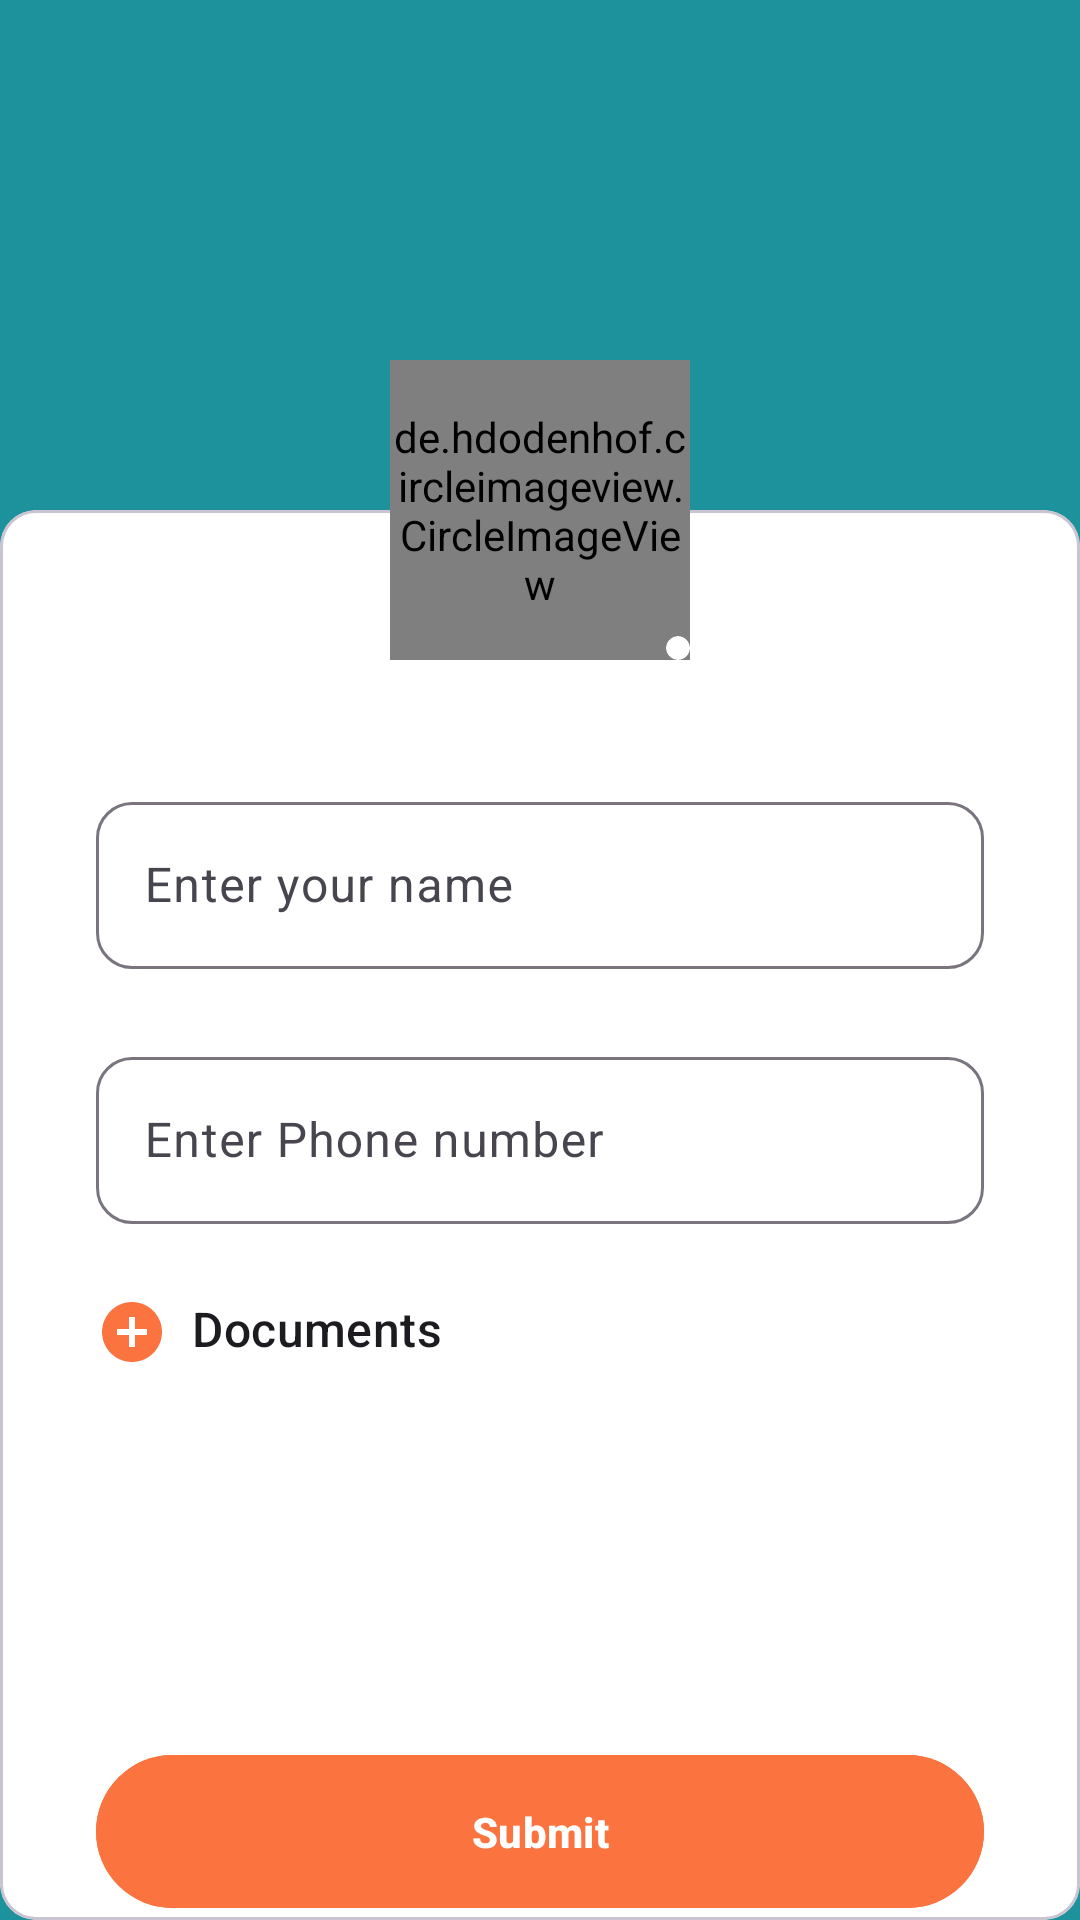

Reconstruct the res/layout file that produces this screen, plus the resources it refers to.
<!-- AndroidManifest.xml: application theme Theme.AttendanceApp -->
<!-- res/layout/fragment_add_profile_details.xml -->
<?xml version="1.0" encoding="utf-8"?>
<RelativeLayout xmlns:android="http://schemas.android.com/apk/res/android"
    xmlns:app="http://schemas.android.com/apk/res-auto"
    xmlns:tools="http://schemas.android.com/tools"
    android:layout_width="match_parent"
    android:layout_height="match_parent"
    android:background="@color/green"
    android:backgroundTint="@color/green"
    tools:context=".ui.AddProfileDetails">

    <RelativeLayout
        android:id="@+id/card_container"
        android:layout_width="wrap_content"
        android:layout_height="wrap_content"
        android:layout_alignParentBottom="true"
        android:layout_centerInParent="true"
        android:layout_marginTop="120dp">

        <com.google.android.material.card.MaterialCardView
            android:id="@+id/card_login"
            android:layout_width="match_parent"
            android:layout_height="wrap_content"
            android:layout_marginTop="50dp"
            android:backgroundTint="@color/white"
            android:foreground="?android:attr/selectableItemBackground">

            <RelativeLayout
                android:layout_width="match_parent"
                android:layout_height="match_parent"
                android:layout_marginStart="16dp"
                android:layout_marginTop="60dp"
                android:layout_marginEnd="16dp">


                <com.google.android.material.textfield.TextInputLayout
                    android:id="@+id/inputLayoutName"
                    android:layout_width="match_parent"
                    android:layout_height="wrap_content"
                    android:layout_marginStart="16dp"
                    android:layout_marginTop="32dp"
                    android:layout_marginEnd="16dp"
                    android:hint="@string/name"
                    app:boxCornerRadiusBottomEnd="12dp"
                    app:boxCornerRadiusBottomStart="12dp"
                    app:boxCornerRadiusTopEnd="12dp"
                    app:boxCornerRadiusTopStart="12dp">

                    <com.google.android.material.textfield.TextInputEditText
                        android:id="@+id/username"
                        android:layout_width="match_parent"
                        android:layout_height="wrap_content"
                        android:inputType="textPersonName"
                        android:maxLength="50"
                        android:maxLines="1">

                    </com.google.android.material.textfield.TextInputEditText>
                </com.google.android.material.textfield.TextInputLayout>


                <com.google.android.material.textfield.TextInputLayout
                    android:id="@+id/inputLayoutNumber"
                    android:layout_width="match_parent"
                    android:layout_height="wrap_content"
                    android:layout_below="@id/inputLayoutName"
                    android:layout_marginStart="16dp"
                    android:layout_marginTop="24dp"
                    android:layout_marginEnd="16dp"
                    android:hint="@string/phoneNumber"
                    app:boxCornerRadiusBottomEnd="12dp"
                    app:boxCornerRadiusBottomStart="12dp"
                    app:boxCornerRadiusTopEnd="12dp"
                    app:boxCornerRadiusTopStart="12dp"
                    app:prefixText="+91">

                    <com.google.android.material.textfield.TextInputEditText
                        android:id="@+id/mobileNumber"
                        android:layout_width="match_parent"
                        android:layout_height="wrap_content"
                        android:inputType="numberSigned"
                        android:maxLength="10"
                        android:maxLines="1">

                    </com.google.android.material.textfield.TextInputEditText>
                </com.google.android.material.textfield.TextInputLayout>


                <com.google.android.material.textview.MaterialTextView
                    android:id="@+id/addDocument"
                    style="@style/TextAppearance.Material3.TitleMedium"
                    android:layout_width="wrap_content"
                    android:layout_height="wrap_content"
                    android:layout_below="@id/inputLayoutNumber"
                    android:layout_marginStart="16dp"
                    android:layout_marginTop="24dp"
                    android:drawableStart="@drawable/add_circle_24"
                    android:drawablePadding="8dp"
                    android:text="Documents" />


                <ImageView
                    android:id="@+id/documentImage"
                    android:layout_width="80dp"
                    android:layout_height="100dp"
                    android:layout_below="@id/addDocument"
                    android:layout_marginStart="16dp"
                    android:layout_marginTop="24dp"
                    android:visibility="gone" />

                <com.google.android.material.card.MaterialCardView
                    android:id="@+id/hideDoc"
                    android:layout_width="wrap_content"
                    android:layout_height="wrap_content"
                    android:layout_alignTop="@id/documentImage"
                    android:layout_alignEnd="@id/documentImage"
                    android:backgroundTint="@color/orange"
                    android:visibility="gone"
                    app:cardCornerRadius="50dp"
                    app:strokeWidth="0dp">

                    <ImageView
                        android:layout_width="wrap_content"
                        android:layout_height="wrap_content"
                        android:padding="4dp"
                        android:src="@drawable/highlight_off_24" />
                </com.google.android.material.card.MaterialCardView>


                <com.google.android.material.button.MaterialButton
                    android:id="@+id/submitButton"
                    android:layout_width="match_parent"
                    android:layout_height="wrap_content"
                    android:layout_alignParentBottom="true"
                    android:layout_marginStart="16dp"
                    android:layout_marginEnd="16dp"
                    android:backgroundTint="#FB7440"
                    android:padding="16dp"
                    android:text="@string/submit"
                    android:textStyle="bold"
                    tools:layout_editor_absoluteX="16dp" />


            </RelativeLayout>

        </com.google.android.material.card.MaterialCardView>

        <de.hdodenhof.circleimageview.CircleImageView
            android:id="@+id/ProfileImageview"
            android:layout_width="100dp"
            android:layout_height="100dp"
            android:layout_centerHorizontal="true"
            android:src="@drawable/lag" />


        <com.google.android.material.card.MaterialCardView
            android:id="@+id/uploadProfileImage"
            android:layout_width="wrap_content"
            android:layout_height="wrap_content"
            android:layout_alignEnd="@id/ProfileImageview"
            android:layout_alignBottom="@id/ProfileImageview"
            android:backgroundTint="@color/white"
            app:cardCornerRadius="50dp"
            app:strokeWidth="0dp">

            <ImageView
                android:layout_width="wrap_content"
                android:layout_height="wrap_content"
                android:padding="4dp"
                android:src="@drawable/camera_alt_24" />
        </com.google.android.material.card.MaterialCardView>


    </RelativeLayout>


    <com.google.android.material.progressindicator.CircularProgressIndicator
        android:id="@+id/progressBar"
        android:layout_width="wrap_content"
        android:visibility="gone"
        android:layout_height="wrap_content"
        android:layout_centerInParent="true"
        android:indeterminate="true" />

</RelativeLayout>
<!-- resources referenced by this layout -->
<resources>
  <color name="green">#1D929C</color>
  <color name="orange">#FB7440</color>
  <color name="white">#FFFFFFFF</color>
  <!-- drawable add_circle_24 (drawable) -->
  <vector xmlns:android="http://schemas.android.com/apk/res/android"
      android:width="24dp"
      android:height="24dp"
      android:tint="@color/orange"
      android:viewportWidth="24"
      android:viewportHeight="24">
  
      <path
          android:fillColor="@android:color/white"
          android:pathData="M12,2C6.48,2 2,6.48 2,12s4.48,10 10,10 10,-4.48 10,-10S17.52,2 12,2zM17,13h-4v4h-2v-4L7,13v-2h4L11,7h2v4h4v2z" />
  
  </vector>
  <!-- drawable highlight_off_24 (drawable) -->
  <vector xmlns:android="http://schemas.android.com/apk/res/android"
      android:width="16dp"
      android:height="16dp"
      android:tint="@color/white"
      android:viewportWidth="24"
      android:viewportHeight="24">
  
      <path
          android:fillColor="@android:color/white"
          android:pathData="M14.59,8L12,10.59 9.41,8 8,9.41 10.59,12 8,14.59 9.41,16 12,13.41 14.59,16 16,14.59 13.41,12 16,9.41 14.59,8zM12,2C6.47,2 2,6.47 2,12s4.47,10 10,10 10,-4.47 10,-10S17.53,2 12,2zM12,20c-4.41,0 -8,-3.59 -8,-8s3.59,-8 8,-8 8,3.59 8,8 -3.59,8 -8,8z" />
  
  </vector>
  <!-- drawable lag: jpg bitmap (drawable, 462512 bytes) -->
  <string name="name">Enter your name</string>
  <string name="phoneNumber">Enter Phone number</string>
  <string name="submit">Submit</string>
  <style name="Theme.AttendanceApp" parent="Base.Theme.AttendanceApp">
  
          <item name="android:statusBarColor">@color/green</item>
  
      </style>
  <style name="Base.Theme.AttendanceApp" parent="Theme.Material3.DayNight.NoActionBar">
          
          
      </style>
</resources>
